Run: headless pygame with SDL's dummy video driver; simulated clock (each Clock.tick advances the game by its frame time, no real sleeping); random seed 0; keys injected as events and as key.get_pressed() state; no mouse input.
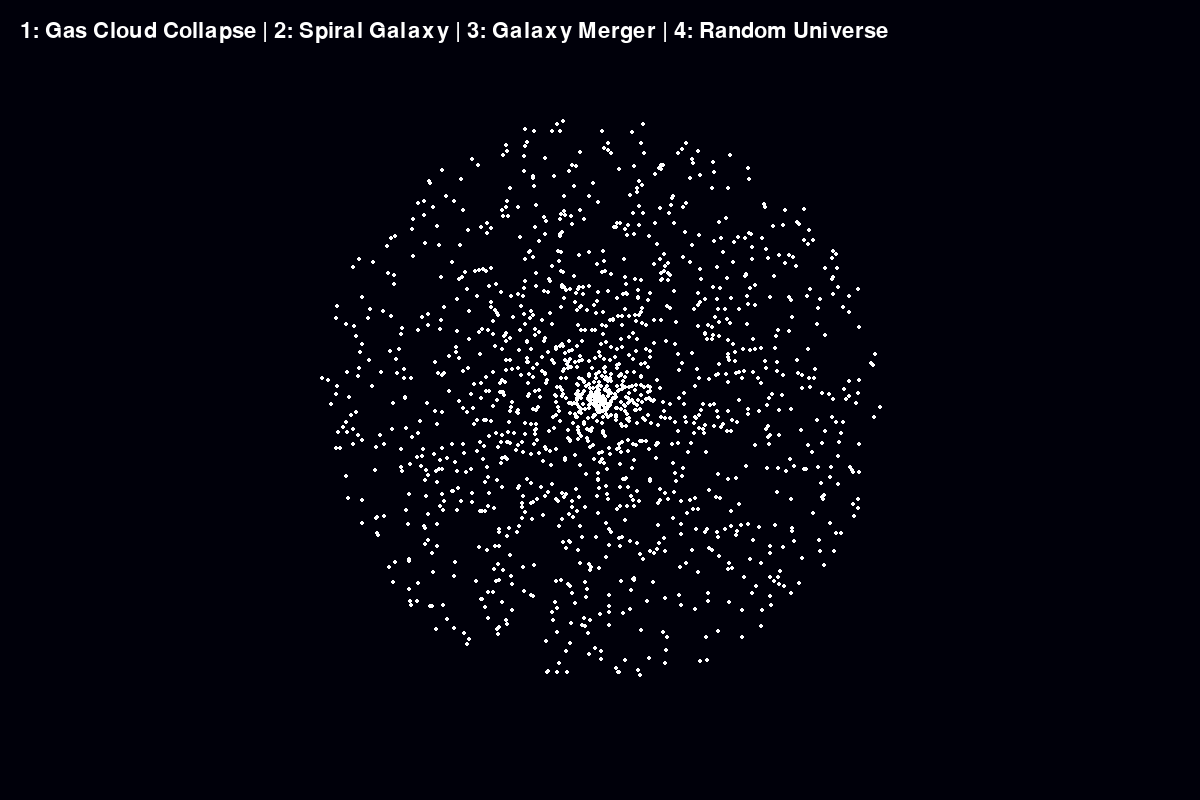
Frame 1 of 4 · flips 1–60 · no input
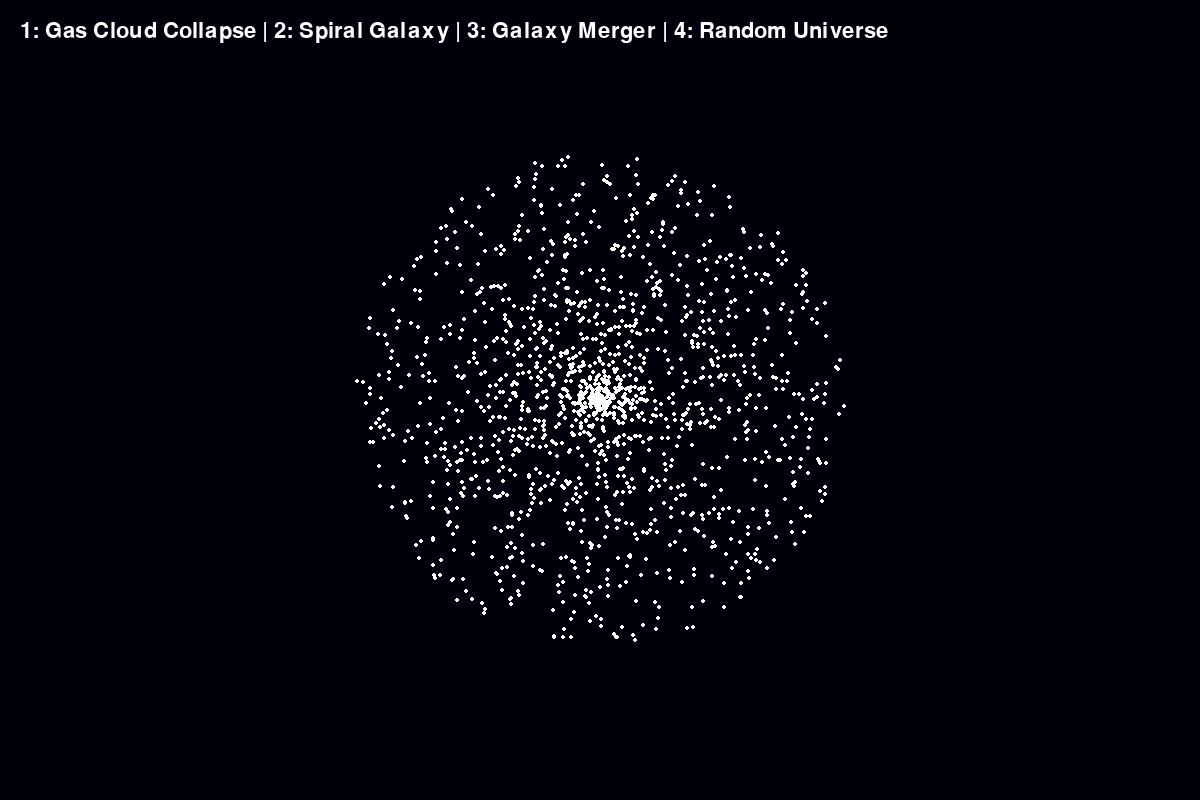
Frame 2 of 4 · flips 61–180 · tapped SPACE, RETURN · held RIGHT (→), D
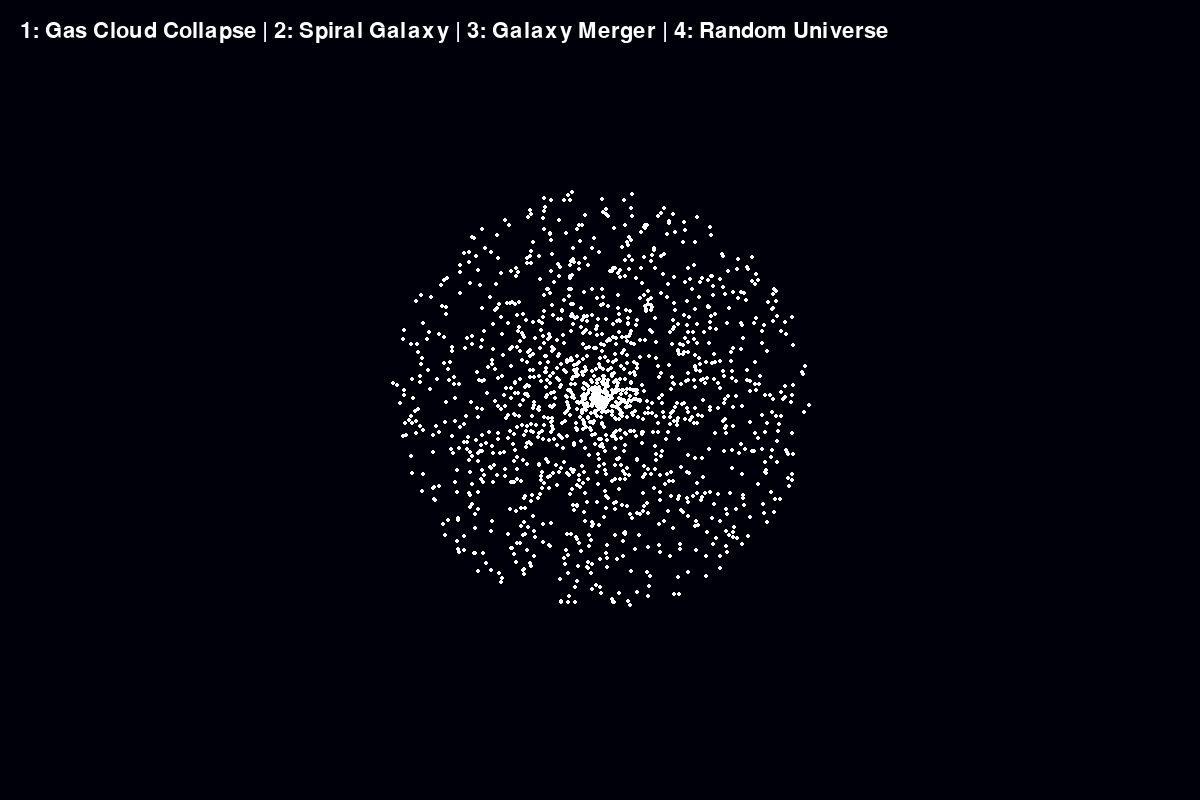
Frame 3 of 4 · flips 181–300 · held DOWN (↓), S
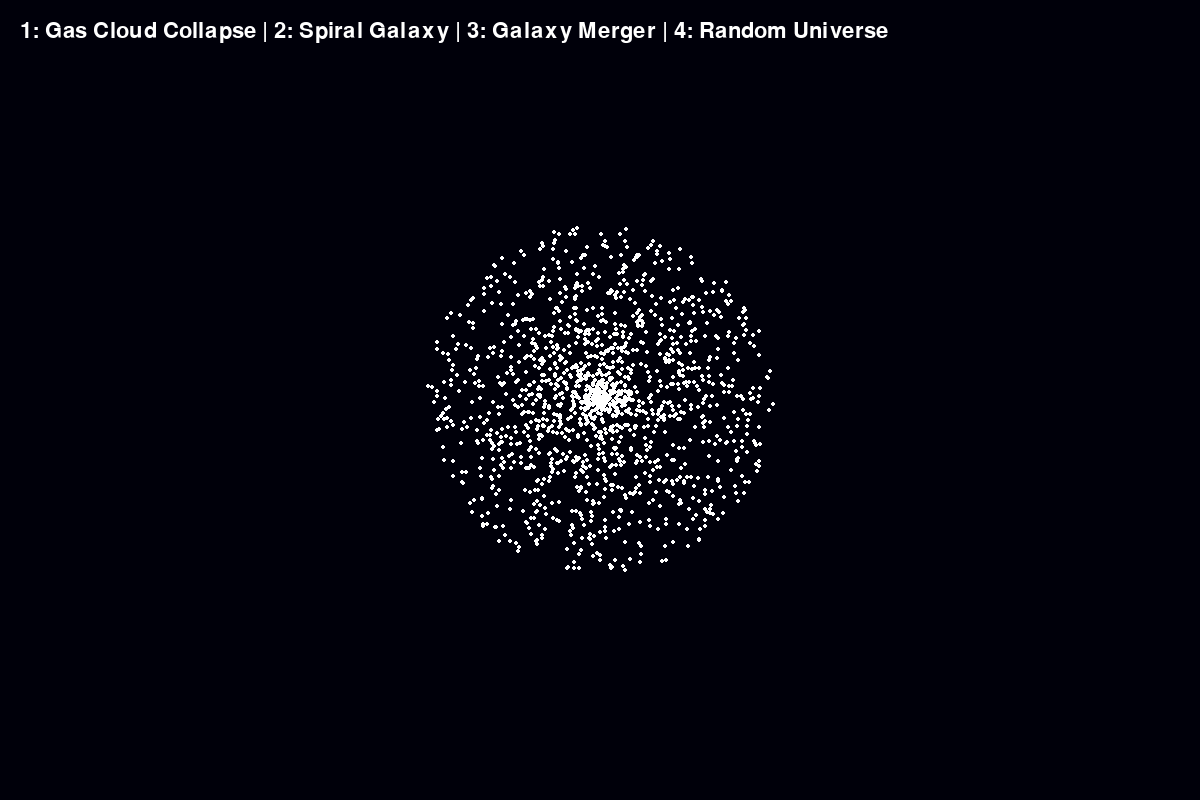
Frame 4 of 4 · flips 301–420 · held LEFT (←), A, UP (↑), W

The pygame program that drew these frames:

import pygame
import random
import math

pygame.init()

WIDTH, HEIGHT = 1200, 800
screen = pygame.display.set_mode((WIDTH, HEIGHT))
pygame.display.set_caption("Galaxy Formation Simulator")

clock = pygame.time.Clock()
font = pygame.font.SysFont(None, 32)

particles = []


class Star:
    def __init__(self, x, y, vx, vy, color, size=2):
        self.x = x
        self.y = y
        self.vx = vx
        self.vy = vy
        self.color = color
        self.size = size

    def update(self):
        self.x += self.vx
        self.y += self.vy

    def draw(self):
        if 0 <= self.x <= WIDTH and 0 <= self.y <= HEIGHT:
            pygame.draw.circle(
                screen,
                self.color,
                (int(self.x), int(self.y)),
                self.size
            )


def create_gas_cloud():
    particles.clear()

    cx, cy = WIDTH // 2, HEIGHT // 2

    for _ in range(1500):
        angle = random.uniform(0, math.tau)
        radius = random.uniform(0, 300)

        x = cx + math.cos(angle) * radius
        y = cy + math.sin(angle) * radius

        vx = -(x - cx) * 0.001
        vy = -(y - cy) * 0.001

        particles.append(
            Star(x, y, vx, vy, (255, 255, 255))
        )


def create_spiral():
    particles.clear()

    cx, cy = WIDTH // 2, HEIGHT // 2

    for _ in range(2000):
        angle = random.uniform(0, math.tau * 4)
        radius = random.uniform(20, 320)

        spiral_angle = angle + radius * 0.03

        x = cx + math.cos(spiral_angle) * radius
        y = cy + math.sin(spiral_angle) * radius

        speed = 0.5 / max(radius / 50, 1)

        vx = -math.sin(spiral_angle) * speed
        vy = math.cos(spiral_angle) * speed

        particles.append(
            Star(x, y, vx, vy, (200, 220, 255))
        )


def create_merger():
    particles.clear()

    left_x = WIDTH * 0.3
    right_x = WIDTH * 0.7
    cy = HEIGHT // 2

    for _ in range(1000):
        angle = random.uniform(0, math.tau)
        radius = random.uniform(20, 150)

        x = left_x + math.cos(angle) * radius
        y = cy + math.sin(angle) * radius

        particles.append(
            Star(x, y, 0.4, 0, (255, 220, 150))
        )

    for _ in range(1000):
        angle = random.uniform(0, math.tau)
        radius = random.uniform(20, 150)

        x = right_x + math.cos(angle) * radius
        y = cy + math.sin(angle) * radius

        particles.append(
            Star(x, y, -0.4, 0, (150, 220, 255))
        )


def create_random_universe():
    particles.clear()

    for _ in range(2500):
        x = random.randint(0, WIDTH)
        y = random.randint(0, HEIGHT)

        vx = random.uniform(-0.2, 0.2)
        vy = random.uniform(-0.2, 0.2)

        particles.append(
            Star(x, y, vx, vy, (255, 255, 255))
        )


create_gas_cloud()

running = True

while running:
    clock.tick(60)

    for event in pygame.event.get():
        if event.type == pygame.QUIT:
            running = False

        if event.type == pygame.KEYDOWN:
            if event.key == pygame.K_1:
                create_gas_cloud()

            if event.key == pygame.K_2:
                create_spiral()

            if event.key == pygame.K_3:
                create_merger()

            if event.key == pygame.K_4:
                create_random_universe()

    screen.fill((0, 0, 10))

    title = font.render(
        "1: Gas Cloud Collapse | 2: Spiral Galaxy | 3: Galaxy Merger | 4: Random Universe",
        True,
        (255, 255, 255)
    )

    screen.blit(title, (20, 20))

    for star in particles:
        star.update()
        star.draw()

    pygame.display.flip()

pygame.quit()
